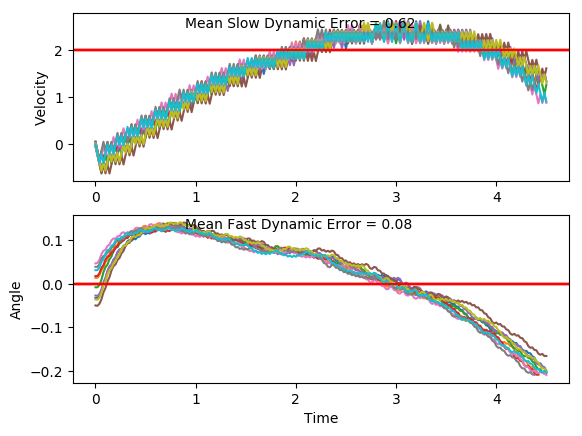

Values plotted in this chart, from the file beside it:
x, xdot, theta, thetadot, x, xdot, theta, thetadot, x.1, xdot.1, theta.1, thetadot.1, x.1.1, xdot.1.1, theta.1.1, thetadot.1.1, x.1.1.1, xdot.1.1.1, theta.1.1.1, thetadot.1.1.1, x.1.1.1.1, xdot.1.1.1.1, theta.1.1.1.1, thetadot.1.1.1.1
-4.0, -0.01013, 0.03126, 0.01002, -4.0, 0.01135, -0.03585, -0.03433, -4.0, 0.04922, 0.03893, 0.0003311, -4.0, -0.04126, 0.04691, 0.04606, -4.0, -0.0451, -0.04965, -0.03923, -4.0, 0.04644, -0.0269, -0.04765
-4, -0.2057, 0.03146, 0.3124, -4, -0.1832, -0.03654, 0.2468, -3.999, -0.1464, 0.03894, 0.305, -4.001, -0.237, 0.04783, 0.3532, -4.001, -0.2395, -0.05044, 0.2374, -3.999, -0.1483, -0.02785, 0.2364
-4.004, -0.4012, 0.03771, 0.6148, -4.003, -0.3778, -0.0316, 0.5278, -4.002, -0.3421, 0.04504, 0.6097, -4.006, -0.4328, 0.0549, 0.6605, -4.006, -0.4338, -0.04569, 0.5137, -4.002, -0.343, -0.02312, 0.5202
-4.012, -0.2067, 0.05, 0.3343, -4.011, -0.5725, -0.02104, 0.8103, -4.009, -0.1476, 0.05723, 0.3316, -4.014, -0.2385, 0.06811, 0.3856, -4.014, -0.6283, -0.03541, 0.7917, -4.009, -0.5378, -0.01272, 0.8055
-4.016, -0.4025, 0.05669, 0.6423, -4.022, -0.3771, -0.004838, 0.5111, -4.012, 0.04664, 0.06387, 0.05748, -4.019, -0.04439, 0.07582, 0.1152, -4.027, -0.4327, -0.01958, 0.4881, -4.02, -0.3425, 0.003393, 0.5088
-4.025, -0.2082, 0.06953, 0.368, -4.03, -0.5721, 0.005384, 0.8023, -4.011, -0.1493, 0.06502, 0.3696, -4.02, -0.2405, 0.07812, 0.4308, -4.036, -0.6275, -0.00982, 0.7745, -4.027, -0.5377, 0.01357, 0.8026
-4.029, -0.0141, 0.07689, 0.098, -4.041, -0.3771, 0.02143, 0.5113, -4.014, 0.0448, 0.07241, 0.09812, -4.025, -0.04657, 0.08674, 0.1637, -4.048, -0.4323, 0.005671, 0.4788, -4.037, -0.3427, 0.02962, 0.5142
-4.029, -0.2102, 0.07885, 0.4139, -4.049, -0.1823, 0.03165, 0.2254, -4.013, -0.1513, 0.07437, 0.4127, -4.026, -0.2428, 0.09001, 0.4825, -4.057, -0.6275, 0.01525, 0.7732, -4.044, -0.148, 0.03991, 0.231
-4.033, -0.01632, 0.08713, 0.1471, -4.053, -0.3778, 0.03616, 0.5279, -4.016, 0.04271, 0.08263, 0.1444, -4.03, -0.04908, 0.09966, 0.2194, -4.069, -0.4326, 0.03071, 0.4854, -4.047, -0.3437, 0.04453, 0.536
-4.033, -0.2126, 0.09007, 0.4659, -4.06, -0.1832, 0.04672, 0.2468, -4.015, -0.1535, 0.08551, 0.462, -4.031, 0.1445, 0.1041, -0.04021, -4.078, -0.2379, 0.04042, 0.2025, -4.054, -0.1492, 0.05525, 0.2577
-4.038, -0.01883, 0.09939, 0.203, -4.064, -0.379, 0.05166, 0.5539, -4.018, 0.04033, 0.09475, 0.1974, -4.029, -0.05196, 0.1032, 0.2834, -4.083, -0.4336, 0.04447, 0.5077, -4.057, -0.3451, 0.0604, 0.5673
-4.038, 0.1747, 0.1035, -0.05679, -4.071, -0.1846, 0.06274, 0.2779, -4.017, 0.234, 0.0987, -0.06395, -4.03, 0.1415, 0.1089, 0.02499, -4.091, -0.2391, 0.05462, 0.2293, -4.064, -0.1509, 0.07175, 0.2942
-4.035, -0.0217, 0.1023, 0.2667, -4.075, -0.3806, 0.06829, 0.5897, -4.013, 0.03759, 0.09742, 0.2582, -4.027, -0.05495, 0.1094, 0.35, -4.096, -0.435, 0.05921, 0.5387, -4.067, 0.04315, 0.07763, 0.02499
-4.035, 0.1718, 0.1076, 0.007914, -4.083, -0.1865, 0.08009, 0.3193, -4.012, 0.2312, 0.1026, -0.002261, -4.028, 0.1385, 0.1164, 0.09368, -4.105, -0.2407, 0.06998, 0.2653, -4.066, -0.153, 0.07813, 0.3411
-4.032, -0.02466, 0.1078, 0.3325, -4.086, 0.007406, 0.08647, 0.05291, -4.007, 0.03476, 0.1025, 0.3209, -4.025, 0.3317, 0.1183, -0.1601, -4.11, -0.4368, 0.07529, 0.5792, -4.069, 0.04094, 0.08495, 0.07406
-4.032, 0.1688, 0.1145, 0.07569, -4.086, -0.1888, 0.08753, 0.3716, -4.007, 0.2283, 0.109, 0.06228, -4.018, 0.1351, 0.1151, 0.1674, -4.118, -0.2428, 0.08687, 0.3112, -4.068, -0.1553, 0.08643, 0.3923
-4.029, 0.3621, 0.116, -0.1788, -4.09, 0.004934, 0.09496, 0.1077, -4.002, 0.03178, 0.1102, 0.3873, -4.016, 0.3284, 0.1184, -0.08687, -4.123, -0.049, 0.0931, 0.04708, -4.071, 0.0385, 0.09428, 0.1281
-4.022, 0.1655, 0.1124, 0.1481, -4.09, -0.1914, 0.09712, 0.4288, -4.001, 0.2252, 0.1179, 0.1313, -4.009, 0.1318, 0.1167, 0.2407, -4.124, -0.2453, 0.09404, 0.3676, -4.071, -0.1578, 0.09684, 0.4489
-4.018, 0.3589, 0.1154, -0.1071, -4.094, 0.00221, 0.1057, 0.1682, -3.997, 0.4184, 0.1206, -0.122, -4.007, 0.3251, 0.1215, -0.01301, -4.129, -0.05166, 0.1014, 0.106, -4.074, 0.03579, 0.1058, 0.1883
-4.011, 0.1623, 0.1132, 0.2196, -4.094, 0.1957, 0.1091, -0.08932, -3.989, 0.2218, 0.1181, 0.2061, -4, 0.1285, 0.1213, 0.3154, -4.13, -0.2481, 0.1035, 0.4289, -4.073, 0.2293, 0.1096, -0.06923
-4.008, 0.3556, 0.1176, -0.03532, -4.09, -0.0008295, 0.1073, 0.2357, -3.984, 0.4151, 0.1223, -0.04707, -3.997, 0.3217, 0.1276, 0.06329, -4.135, -0.05456, 0.1121, 0.1705, -4.068, 0.03275, 0.1082, 0.2559
-4.001, 0.159, 0.1169, 0.292, -4.09, 0.1926, 0.112, -0.02133, -3.976, 0.2184, 0.1213, 0.2816, -3.991, 0.5148, 0.1288, -0.1866, -4.136, 0.1388, 0.1155, -0.08479, -4.068, 0.2262, 0.1133, -0.0007768
-3.997, 0.3523, 0.1227, 0.03839, -4.086, -0.003926, 0.1116, 0.3045, -3.971, 0.4116, 0.1269, 0.02946, -3.981, 0.3181, 0.1251, 0.1438, -4.134, -0.05778, 0.1138, 0.242, -4.063, 0.02962, 0.1133, 0.3254
-3.99, 0.5455, 0.1235, -0.2132, -4.086, 0.1894, 0.1176, 0.04896, -3.963, 0.6047, 0.1275, -0.2206, -3.974, 0.5112, 0.128, -0.107, -4.135, 0.1355, 0.1186, -0.01274, -4.063, 0.223, 0.1198, 0.07049
-3.98, 0.3488, 0.1192, 0.1158, -4.082, -0.007151, 0.1186, 0.3763, -3.951, 0.408, 0.1231, 0.1094, -3.964, 0.3145, 0.1258, 0.2232, -4.132, -0.06106, 0.1184, 0.3149, -4.058, 0.4162, 0.1212, -0.1821
-3.973, 0.5421, 0.1216, -0.1371, -4.082, 0.1861, 0.1262, 0.1233, -3.943, 0.6012, 0.1253, -0.142, -3.958, 0.5076, 0.1303, -0.02728, -4.133, 0.1322, 0.1247, 0.06177, -4.05, 0.2196, 0.1176, 0.1462
-3.962, 0.3454, 0.1188, 0.1914, -4.079, 0.3792, 0.1286, -0.1271, -3.931, 0.4045, 0.1225, 0.1874, -3.948, 0.3109, 0.1297, 0.3035, -4.131, 0.3253, 0.1259, -0.1891, -4.045, 0.4128, 0.1205, -0.1072
-3.955, 0.5387, 0.1226, -0.06159, -4.071, 0.1825, 0.1261, 0.2032, -3.923, 0.5977, 0.1262, -0.06427, -3.942, 0.5039, 0.1358, 0.05439, -4.124, 0.1287, 0.1221, 0.1405, -4.037, 0.2162, 0.1184, 0.2209
-3.944, 0.342, 0.1214, 0.2671, -4.067, 0.3756, 0.1301, -0.04717, -3.911, 0.401, 0.1249, 0.2654, -3.931, 0.6969, 0.1369, -0.1925, -4.121, 0.3218, 0.1249, -0.1113, -4.033, 0.4094, 0.1228, -0.03218
-3.937, 0.5352, 0.1268, 0.01507, -4.06, 0.1789, 0.1292, 0.2836, -3.903, 0.5941, 0.1302, 0.0146, -3.918, 0.5001, 0.1331, 0.14, -4.115, 0.1252, 0.1227, 0.218, -4.025, 0.2128, 0.1221, 0.2966
-3.926, 0.7283, 0.1271, -0.2351, -4.056, 0.372, 0.1349, 0.03427, -3.891, 0.7872, 0.1305, -0.2343, -3.908, 0.6931, 0.1359, -0.1079, -4.113, 0.3183, 0.1271, -0.03356, -4.02, 0.406, 0.1281, 0.04477
-3.912, 0.5316, 0.1224, 0.09482, -4.049, 0.5649, 0.1356, -0.213, -3.875, 0.5905, 0.1258, 0.09652, -3.894, 0.4963, 0.1337, 0.2243, -4.106, 0.1216, 0.1264, 0.2964, -4.012, 0.599, 0.129, -0.2049
-3.901, 0.7248, 0.1243, -0.1569, -4.038, 0.3681, 0.1313, 0.1192, -3.863, 0.7836, 0.1278, -0.154, -3.884, 0.6893, 0.1382, -0.02336, -4.104, 0.3148, 0.1323, 0.04607, -4, 0.4023, 0.1249, 0.1255
-3.887, 0.5281, 0.1211, 0.1723, -4.03, 0.5612, 0.1337, -0.1294, -3.848, 0.5869, 0.1247, 0.1762, -3.87, 0.8822, 0.1377, -0.2694, -4.097, 0.5078, 0.1333, -0.2021, -3.992, 0.5955, 0.1274, -0.1253
-3.876, 0.7213, 0.1246, -0.07989, -4.019, 0.3644, 0.1311, 0.2023, -3.836, 0.78, 0.1282, -0.07474, -3.852, 0.6854, 0.1323, 0.0633, -4.087, 0.311, 0.1292, 0.1295, -3.98, 0.3988, 0.1249, 0.2047
-3.862, 0.5247, 0.123, 0.2494, -4.012, 0.5574, 0.1351, -0.0463, -3.82, 0.5833, 0.1267, 0.2555, -3.839, 0.8784, 0.1336, -0.1849, -4.081, 0.5041, 0.1318, -0.1198, -3.972, 0.5919, 0.129, -0.04616
-3.851, 0.7178, 0.1279, -0.002157, -4.001, 0.3607, 0.1342, 0.2858, -3.809, 0.7764, 0.1318, 0.005312, -3.821, 0.6816, 0.1299, 0.1468, -4.071, 0.3073, 0.1294, 0.2114, -3.961, 0.3952, 0.128, 0.2843
-3.837, 0.9109, 0.1279, -0.2519, -3.993, 0.5536, 0.1399, 0.03826, -3.793, 0.9694, 0.1319, -0.243, -3.807, 0.8747, 0.1328, -0.1023, -4.065, 0.5004, 0.1336, -0.03785, -3.953, 0.5883, 0.1337, 0.03455
-3.819, 0.7142, 0.1229, 0.07824, -3.982, 0.7465, 0.1407, -0.2072, -3.774, 0.7727, 0.1271, 0.08818, -3.79, 1.068, 0.1308, -0.3503, -4.055, 0.3036, 0.1329, 0.2938, -3.941, 0.7813, 0.1344, -0.2131
-3.804, 0.9074, 0.1244, -0.1733, -3.967, 0.5497, 0.1366, 0.1263, -3.758, 0.9658, 0.1288, -0.1619, -3.769, 0.871, 0.1238, -0.01937, -4.049, 0.4966, 0.1388, 0.04584, -3.925, 0.5845, 0.1302, 0.1187
-3.786, 0.7107, 0.121, 0.1559, -3.956, 0.7426, 0.1391, -0.1203, -3.739, 0.7691, 0.1256, 0.1685, -3.751, 1.064, 0.1234, -0.2706, -4.039, 0.6895, 0.1397, -0.2, -3.914, 0.7775, 0.1325, -0.1302
-3.772, 0.9039, 0.1241, -0.09629, -3.942, 0.5458, 0.1367, 0.2128, -3.724, 0.9622, 0.129, -0.08204, -3.73, 0.8675, 0.118, 0.05834, -4.025, 0.4927, 0.1357, 0.1332, -3.898, 0.5808, 0.1299, 0.2012
-3.754, 0.7073, 0.1222, 0.2328, -3.931, 0.7387, 0.1409, -0.03386, -3.704, 1.155, 0.1273, -0.3314, -3.712, 1.061, 0.1191, -0.1949, -4.015, 0.6856, 0.1383, -0.1138, -3.886, 0.7738, 0.1339, -0.04787
-3.74, 0.9004, 0.1268, -0.01897, -3.916, 0.9316, 0.1402, -0.279, -3.681, 0.9586, 0.1207, -0.001439, -3.691, 0.8641, 0.1152, 0.1328, -4.001, 0.4888, 0.1361, 0.2192, -3.871, 0.9668, 0.133, -0.2955
-3.722, 1.094, 0.1264, -0.2691, -3.897, 0.7348, 0.1347, 0.05446, -3.662, 1.152, 0.1207, -0.2537, -3.674, 1.057, 0.1179, -0.1214, -3.992, 0.6818, 0.1404, -0.02769, -3.852, 0.7701, 0.1271, 0.03602
-3.7, 0.8969, 0.1211, 0.06063, -3.883, 0.9277, 0.1358, -0.1929, -3.639, 0.9552, 0.1156, 0.07445, -3.653, 0.8608, 0.1155, 0.2061, -3.978, 0.8746, 0.1399, -0.273, -3.836, 0.9632, 0.1278, -0.214
-3.682, 1.09, 0.1223, -0.1915, -3.864, 0.7309, 0.1319, 0.1393, -3.62, 1.148, 0.1171, -0.1796, -3.636, 1.054, 0.1196, -0.04808, -3.961, 0.6778, 0.1344, 0.06036, -3.817, 0.7665, 0.1235, 0.1161
-3.66, 0.8934, 0.1184, 0.1371, -3.849, 0.924, 0.1347, -0.109, -3.597, 0.9519, 0.1135, 0.1476, -3.615, 1.247, 0.1186, -0.3008, -3.947, 0.8708, 0.1356, -0.1871, -3.802, 0.9596, 0.1258, -0.1352
-3.642, 1.087, 0.1212, -0.116, -3.831, 1.117, 0.1325, -0.3563, -3.578, 1.145, 0.1165, -0.1073, -3.59, 1.051, 0.1126, 0.02686, -3.93, 0.674, 0.1319, 0.1451, -3.782, 0.7629, 0.1231, 0.1944
-3.621, 0.89, 0.1189, 0.2123, -3.809, 0.9202, 0.1254, -0.02497, -3.555, 0.9486, 0.1143, 0.2198, -3.569, 1.244, 0.1132, -0.2283, -3.916, 0.867, 0.1348, -0.1032, -3.767, 0.9561, 0.127, -0.05708
-3.603, 1.083, 0.1231, -0.04065, -3.79, 1.113, 0.1249, -0.2756, -3.536, 1.142, 0.1187, -0.03478, -3.544, 1.048, 0.1086, 0.09785, -3.899, 1.06, 0.1327, -0.3505, -3.748, 1.149, 0.1259, -0.3071
-3.581, 1.276, 0.1223, -0.2921, -3.768, 0.9166, 0.1194, 0.0537, -3.513, 1.335, 0.118, -0.2878, -3.523, 1.241, 0.1106, -0.1587, -3.878, 0.8632, 0.1257, -0.01908, -3.725, 0.9525, 0.1197, 0.02244
-3.556, 1.08, 0.1164, 0.03651, -3.75, 1.11, 0.1204, -0.1991, -3.487, 1.139, 0.1123, 0.03967, -3.498, 1.044, 0.1074, 0.1667, -3.86, 1.056, 0.1253, -0.2696, -3.706, 1.146, 0.1202, -0.2302
-3.534, 1.273, 0.1172, -0.2173, -3.727, 0.9132, 0.1165, 0.1291, -3.464, 1.332, 0.113, -0.2156, -3.477, 1.238, 0.1107, -0.09025, -3.839, 0.8597, 0.12, 0.05984, -3.683, 0.9491, 0.1156, 0.09785
-3.509, 1.076, 0.1128, 0.1099, -3.709, 1.107, 0.119, -0.1247, -3.437, 1.135, 0.1087, 0.1105, -3.452, 1.041, 0.1089, 0.2352, -3.822, 1.053, 0.1212, -0.1927, -3.664, 1.142, 0.1175, -0.1562
-3.487, 1.27, 0.115, -0.1451, -3.687, 0.9099, 0.1165, 0.203, -3.414, 1.329, 0.1109, -0.146, -3.431, 1.235, 0.1136, -0.02123, -3.801, 0.8563, 0.1173, 0.1356, -3.641, 0.9458, 0.1144, 0.1711
-3.462, 1.073, 0.1121, 0.1815, -3.669, 1.103, 0.1206, -0.05076, -3.388, 1.132, 0.108, 0.1795, -3.407, 1.428, 0.1132, -0.276, -3.784, 1.05, 0.12, -0.1179, -3.622, 1.139, 0.1178, -0.08343
-3.44, 1.267, 0.1158, -0.07378, -3.647, 1.296, 0.1196, -0.3031, -3.365, 1.326, 0.1116, -0.07722, -3.378, 1.232, 0.1077, 0.05011, -3.763, 0.8529, 0.1177, 0.2101, -3.6, 1.332, 0.1162, -0.3367
-3.415, 1.46, 0.1143, -0.3278, -3.621, 1.1, 0.1135, 0.02479, -3.339, 1.519, 0.1101, -0.3327, -3.354, 1.425, 0.1087, -0.2068, -3.746, 1.046, 0.1219, -0.04327, -3.573, 1.136, 0.1094, -0.009797
-3.386, 1.263, 0.1077, -0.001389, -3.599, 1.293, 0.114, -0.23, -3.308, 1.323, 0.1034, -0.007443, -3.325, 1.228, 0.1045, 0.1181, -3.725, 1.239, 0.121, -0.2952, -3.55, 1.329, 0.1092, -0.266
... 166 more rows
